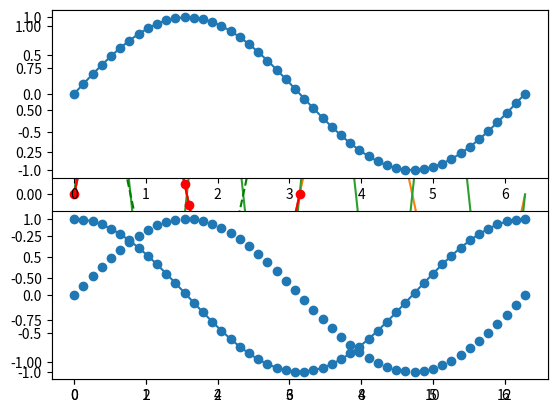

The matplotlib source for this figure:
import matplotlib.pyplot as plt
import numpy as np
x=np.linspace(0,2*np.pi,50)     #这段话表示将0~2*pi分成五十个小段
plt.plot(x,np.sin(x))   #如果没有第一个参数x，图形的x坐标默认为数组的索引
plt.show() #显示图形
x=np.linspace(0,4*np.pi,100)
plt.plot(x,np.sin(x),x,np.sin(2*x))         #同时在图像上画出两个
plt.show()
#自定义图像的外观
#基本图像外观定义如下 蓝色 - 'b' 绿色 - 'g' 红色 - 'r' 青色 - 'c' 品红 - 'm' 黄色 - 'y' 黑色 - 'k'
#白色 - 'w' 线： 直线 - '-' 虚线 - '--' 点线 - ':' 点划线 - '-.' 常用点标记 点 - '.' 像素 - ',' 圆 - 'o' 方形 - 's' 三角形 - '^'
x=np.linspace(0,2*np.pi,50)
plt.plot(x,np.sin(x),'r-o',x,np.cos(x),'g--')
plt.show()
#使用子图可以在一个窗口绘制多张图，subplot()函数表示
x=np.linspace(0,2*np.pi,50)
plt.subplot(2,1,1)             #subplot()函数  （行，列，活动区域）
plt.plot(x,np.sin(x),'-o')     #这里切记不能进行绘制图像的操作plt.show()，最后再进行绘制图像，否则会分别将两张图出现在不同的figure中
plt.subplot(2,1,2)
plt.plot(x,np.cos(x),'-o')
plt.show()
#绘制散点图

x=np.linspace(0,2*np.pi,50)
plt.scatter(x,np.sin(x))
plt.show()